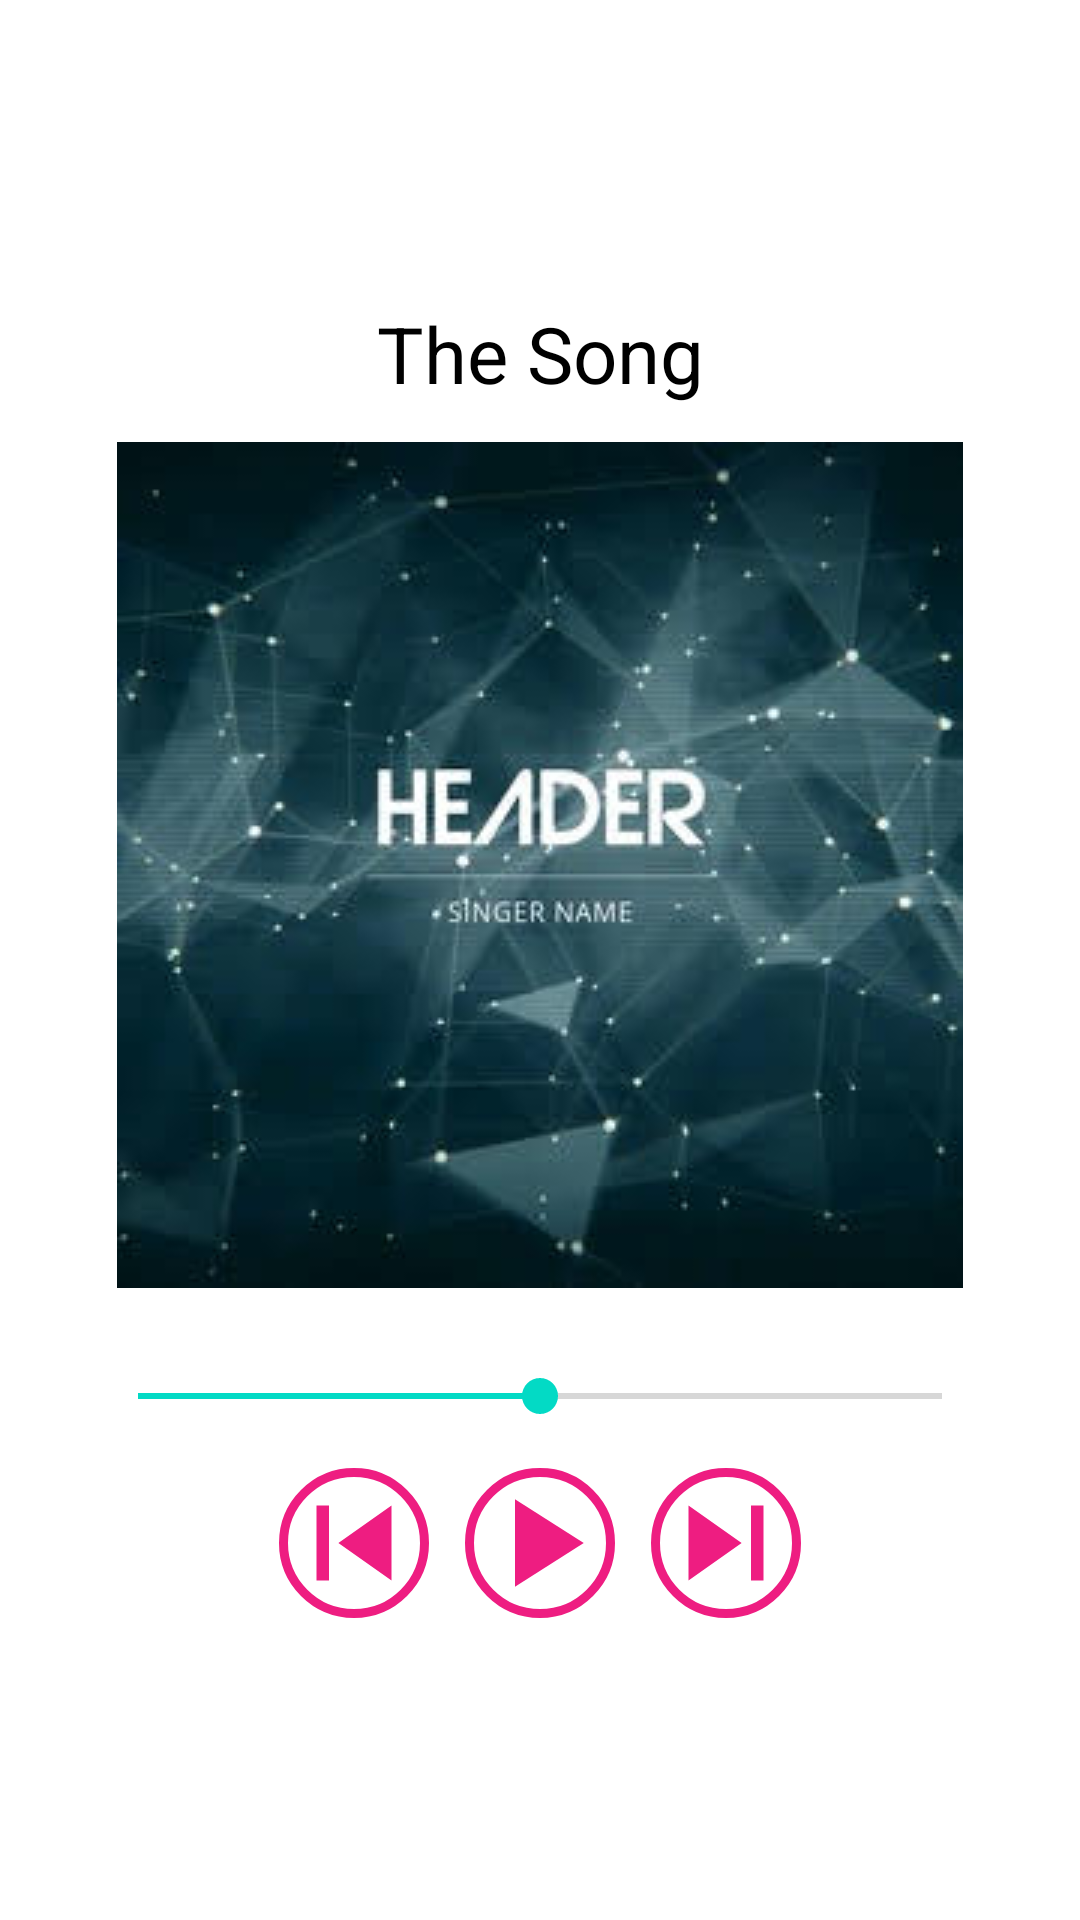

Here is an Android app screen rendered from its layout file. Give the layout XML and the strings, colors and styles it references.
<!-- AndroidManifest.xml: application theme Theme.MyMusicListApp -->
<!-- res/layout/fragment_favourite.xml -->
<?xml version="1.0" encoding="utf-8"?>
<LinearLayout xmlns:android="http://schemas.android.com/apk/res/android"
    xmlns:tools="http://schemas.android.com/tools"
    android:layout_width="match_parent"
    android:layout_height="match_parent"
    tools:context=".fragments.FavouriteFragment"
    android:orientation="vertical"
    android:gravity="center">

    




    <TextView
        android:layout_width="match_parent"
        android:layout_height="wrap_content"
        android:text="The Song"
        android:textSize="26sp"
        android:textColor="#000"
        android:gravity="center_horizontal"
        />

    <ImageView
        android:layout_width="wrap_content"
        android:layout_height="wrap_content"
        android:layout_marginVertical="12dp"
        android:src="@drawable/header_icon"/>

    <SeekBar
        android:id="@+id/seekbar"
        android:layout_width="300dp"
        android:layout_height="wrap_content"
        android:progress="50"
        tools:outlineSpotShadowColor="#EE1D81"
        android:layout_marginVertical="15dp"/>

    <LinearLayout
        android:layout_width="300dp"
        android:layout_height="wrap_content"
        android:orientation="horizontal"
        android:gravity="center">

        <ImageButton
            android:layout_width="50dp"
            android:layout_height="50dp"
            android:src="@drawable/ic_baseline_skip_previous_24"
            android:background="@drawable/btn_playing"/>
        <ImageButton
            android:id="@+id/play_btn"
            android:layout_width="50dp"
            android:layout_height="50dp"
            android:src="@drawable/ic_baseline_play_arrow_24"
            android:layout_marginHorizontal="12dp"
            android:background="@drawable/btn_playing"/>
        <ImageButton
            android:layout_width="50dp"
            android:layout_height="50dp"
            android:src="@drawable/next_icon"
            android:background="@drawable/btn_playing"/>




    </LinearLayout>


</LinearLayout>
<!-- resources referenced by this layout -->
<resources>
  <!-- drawable btn_playing (drawable) -->
  <?xml version="1.0" encoding="utf-8"?>
  <shape xmlns:android="http://schemas.android.com/apk/res/android"
      android:shape="oval">
  
      <stroke android:color="#EE1D81" android:width="3dp"/>
  
  </shape>
  <!-- drawable header_icon: jpg bitmap (drawable, 10101 bytes) -->
  <!-- drawable ic_baseline_play_arrow_24 (drawable) -->
  <vector android:height="50dp" android:tint="#EE1D81"
      android:viewportHeight="24" android:viewportWidth="24"
      android:width="50dp" xmlns:android="http://schemas.android.com/apk/res/android">
      <path android:fillColor="@android:color/white" android:pathData="M8,5v14l11,-7z"/>
  </vector>
  <!-- drawable ic_baseline_skip_previous_24 (drawable) -->
  <vector android:height="50dp" android:tint="#EE1D81"
      android:viewportHeight="24" android:viewportWidth="24"
      android:width="50dp" xmlns:android="http://schemas.android.com/apk/res/android">
      <path android:fillColor="@android:color/white" android:pathData="M6,6h2v12L6,18zM9.5,12l8.5,6L18,6z"/>
  </vector>
  <!-- drawable next_icon (drawable) -->
  <vector android:height="50dp" android:tint="#EE1D81"
      android:viewportHeight="24" android:viewportWidth="24"
      android:width="50dp" xmlns:android="http://schemas.android.com/apk/res/android">
      <path android:fillColor="@android:color/white" android:pathData="M6,18l8.5,-6L6,6v12zM16,6v12h2V6h-2z"/>
  </vector>
  <style name="Theme.MyMusicListApp" parent="Theme.MaterialComponents.DayNight.NoActionBar">
          
          <item name="colorPrimary">#EE1D81</item>
          <item name="colorPrimaryVariant">#EE1D81</item>
          <item name="colorOnPrimary">#EE1D81</item>
          
          <item name="colorSecondary">@color/teal_200</item>
          <item name="colorSecondaryVariant">@color/teal_700</item>
          <item name="colorOnSecondary">@color/black</item>
          
          <item name="android:statusBarColor" tools:targetApi="l">?attr/colorPrimaryVariant</item>
          
      </style>
  <!-- not gathered from this repository: default colours our renderer supplied (Android Studio template values) -->
  <color name="teal_200">#FF03DAC5</color>
  <color name="teal_700">#FF018786</color>
  <color name="black">#FF000000</color>
</resources>
